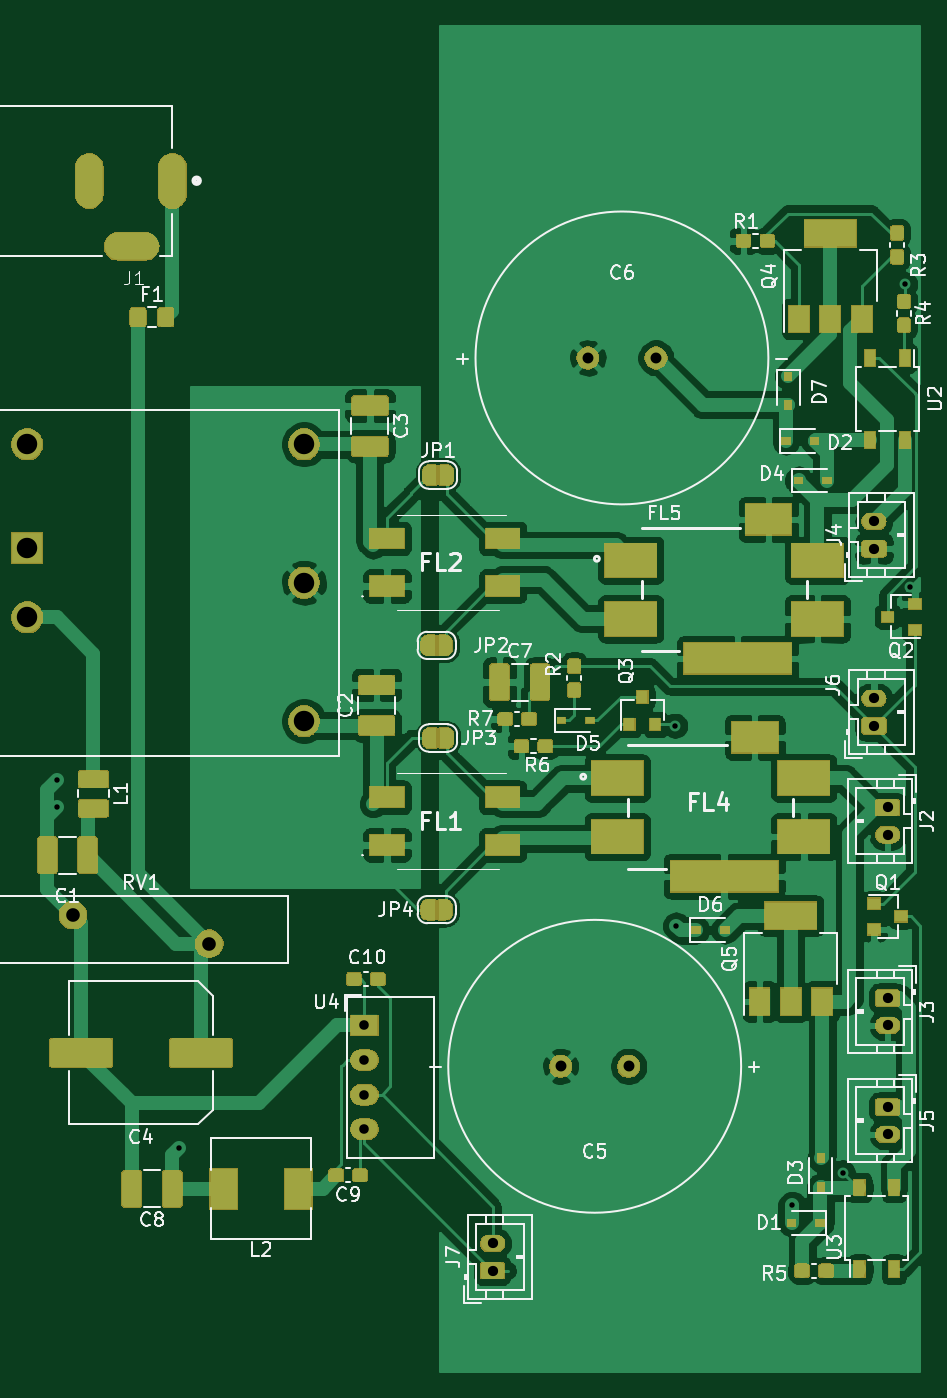
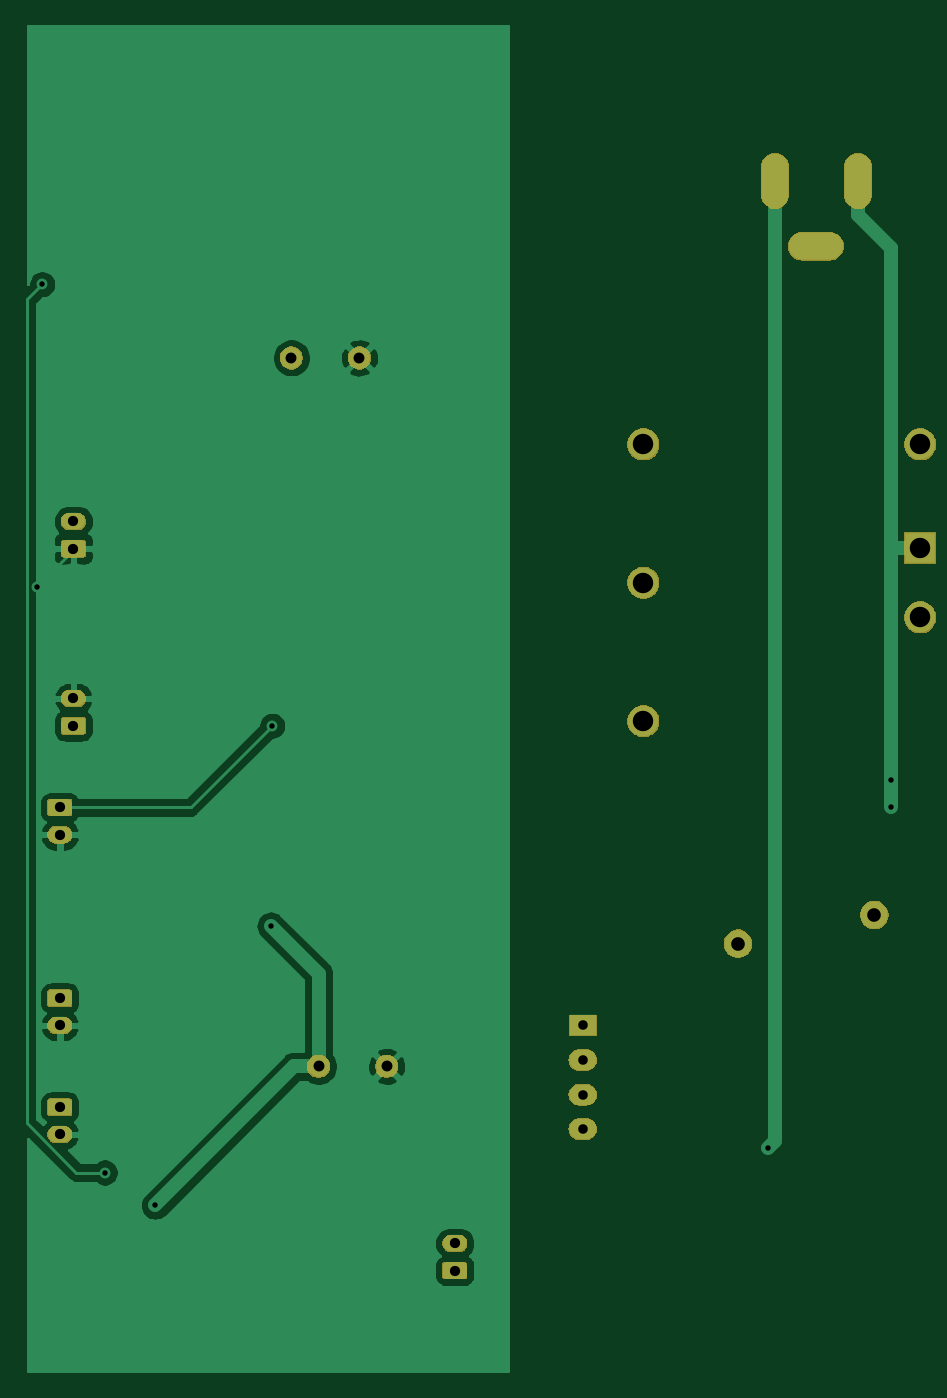
Circuit board: 8 layer files. Board 65.6 x 98.7 mm.
- bottom_copper: power_cui-B_Cu.gbl (51919 bytes)
- bottom_mask: power_cui-B_Mask.gbs (32554 bytes)
- paste: power_cui-B_Paste.gbp (491 bytes)
- bottom_silk: power_cui-B_SilkS.gbo (492 bytes)
- top_copper: power_cui-F_Cu.gtl (242184 bytes)
- top_mask: power_cui-F_Mask.gts (90053 bytes)
- top_silk: power_cui-F_SilkS.gto (62782 bytes)
- drill: power_cui.drl (1064 bytes)

=== bottom_copper: power_cui-B_Cu.gbl (51919 bytes, source omitted) ===
=== bottom_mask: power_cui-B_Mask.gbs (32554 bytes, source omitted) ===
=== paste: power_cui-B_Paste.gbp ===
G04 #@! TF.GenerationSoftware,KiCad,Pcbnew,(5.1.5-0)*
G04 #@! TF.CreationDate,2021-01-24T11:48:24-07:00*
G04 #@! TF.ProjectId,power_cui,706f7765-725f-4637-9569-2e6b69636164,rev?*
G04 #@! TF.SameCoordinates,Original*
G04 #@! TF.FileFunction,Paste,Bot*
G04 #@! TF.FilePolarity,Positive*
%FSLAX46Y46*%
G04 Gerber Fmt 4.6, Leading zero omitted, Abs format (unit mm)*
G04 Created by KiCad (PCBNEW (5.1.5-0)) date 2021-01-24 11:48:24*
%MOMM*%
%LPD*%
G04 APERTURE LIST*
G04 APERTURE END LIST*
M02*

=== bottom_silk: power_cui-B_SilkS.gbo ===
G04 #@! TF.GenerationSoftware,KiCad,Pcbnew,(5.1.5-0)*
G04 #@! TF.CreationDate,2021-01-24T11:48:24-07:00*
G04 #@! TF.ProjectId,power_cui,706f7765-725f-4637-9569-2e6b69636164,rev?*
G04 #@! TF.SameCoordinates,Original*
G04 #@! TF.FileFunction,Legend,Bot*
G04 #@! TF.FilePolarity,Positive*
%FSLAX46Y46*%
G04 Gerber Fmt 4.6, Leading zero omitted, Abs format (unit mm)*
G04 Created by KiCad (PCBNEW (5.1.5-0)) date 2021-01-24 11:48:24*
%MOMM*%
%LPD*%
G04 APERTURE LIST*
G04 APERTURE END LIST*
M02*

=== top_copper: power_cui-F_Cu.gtl (242184 bytes, source omitted) ===
=== top_mask: power_cui-F_Mask.gts (90053 bytes, source omitted) ===
=== top_silk: power_cui-F_SilkS.gto (62782 bytes, source omitted) ===
=== drill: power_cui.drl ===
M48
; DRILL file {KiCad (5.1.5-0)} date Sunday, January 24, 2021 at 11:48:27 AM
; FORMAT={-:-/ absolute / inch / decimal}
; #@! TF.CreationDate,2021-01-24T11:48:27-07:00
; #@! TF.GenerationSoftware,Kicad,Pcbnew,(5.1.5-0)
FMAT,2
INCH
T1C0.0157
T2C0.0276
T3C0.0295
T4C0.0315
T5C0.0394
T6C0.0591
%
G90
G05
T1
X3.5827Y-3.7795
X3.5827Y-3.8583
X3.937Y-4.8425
X5.3701Y-3.622
X5.374Y-4.2008
X5.7087Y-5.0079
X5.8543Y-4.9134
X6.0354Y-2.3465
X6.0502Y-3.2205
T2
X4.4724Y-4.4882
X4.4724Y-4.5882
X4.4724Y-4.6882
X4.4724Y-4.7882
T3
X5.9449Y-3.5433
X5.9449Y-3.622
X4.8425Y-5.1181
X4.8425Y-5.1969
X5.9843Y-3.8583
X5.9843Y-3.937
X5.9843Y-4.7244
X5.9843Y-4.8031
X5.9843Y-4.4094
X5.9843Y-4.4882
X5.9449Y-3.0315
X5.9449Y-3.1102
T4
X5.0394Y-4.6063
X5.2362Y-4.6063
X5.1181Y-2.5591
X5.315Y-2.5591
T5
X3.6299Y-4.1693
X4.0236Y-4.252
T6
X3.4976Y-2.8087
X3.4976Y-3.1087
X3.4976Y-3.3087
X4.2976Y-2.8087
X4.2976Y-3.2087
X4.2976Y-3.6087
T2
G00X3.6772Y-2.0925
M15
G01X3.6772Y-2.002
M16
G05
G00X3.8445Y-2.2362
M15
G01X3.7539Y-2.2362
M16
G05
G00X3.9173Y-2.0925
M15
G01X3.9173Y-2.002
M16
G05
T0
M30
